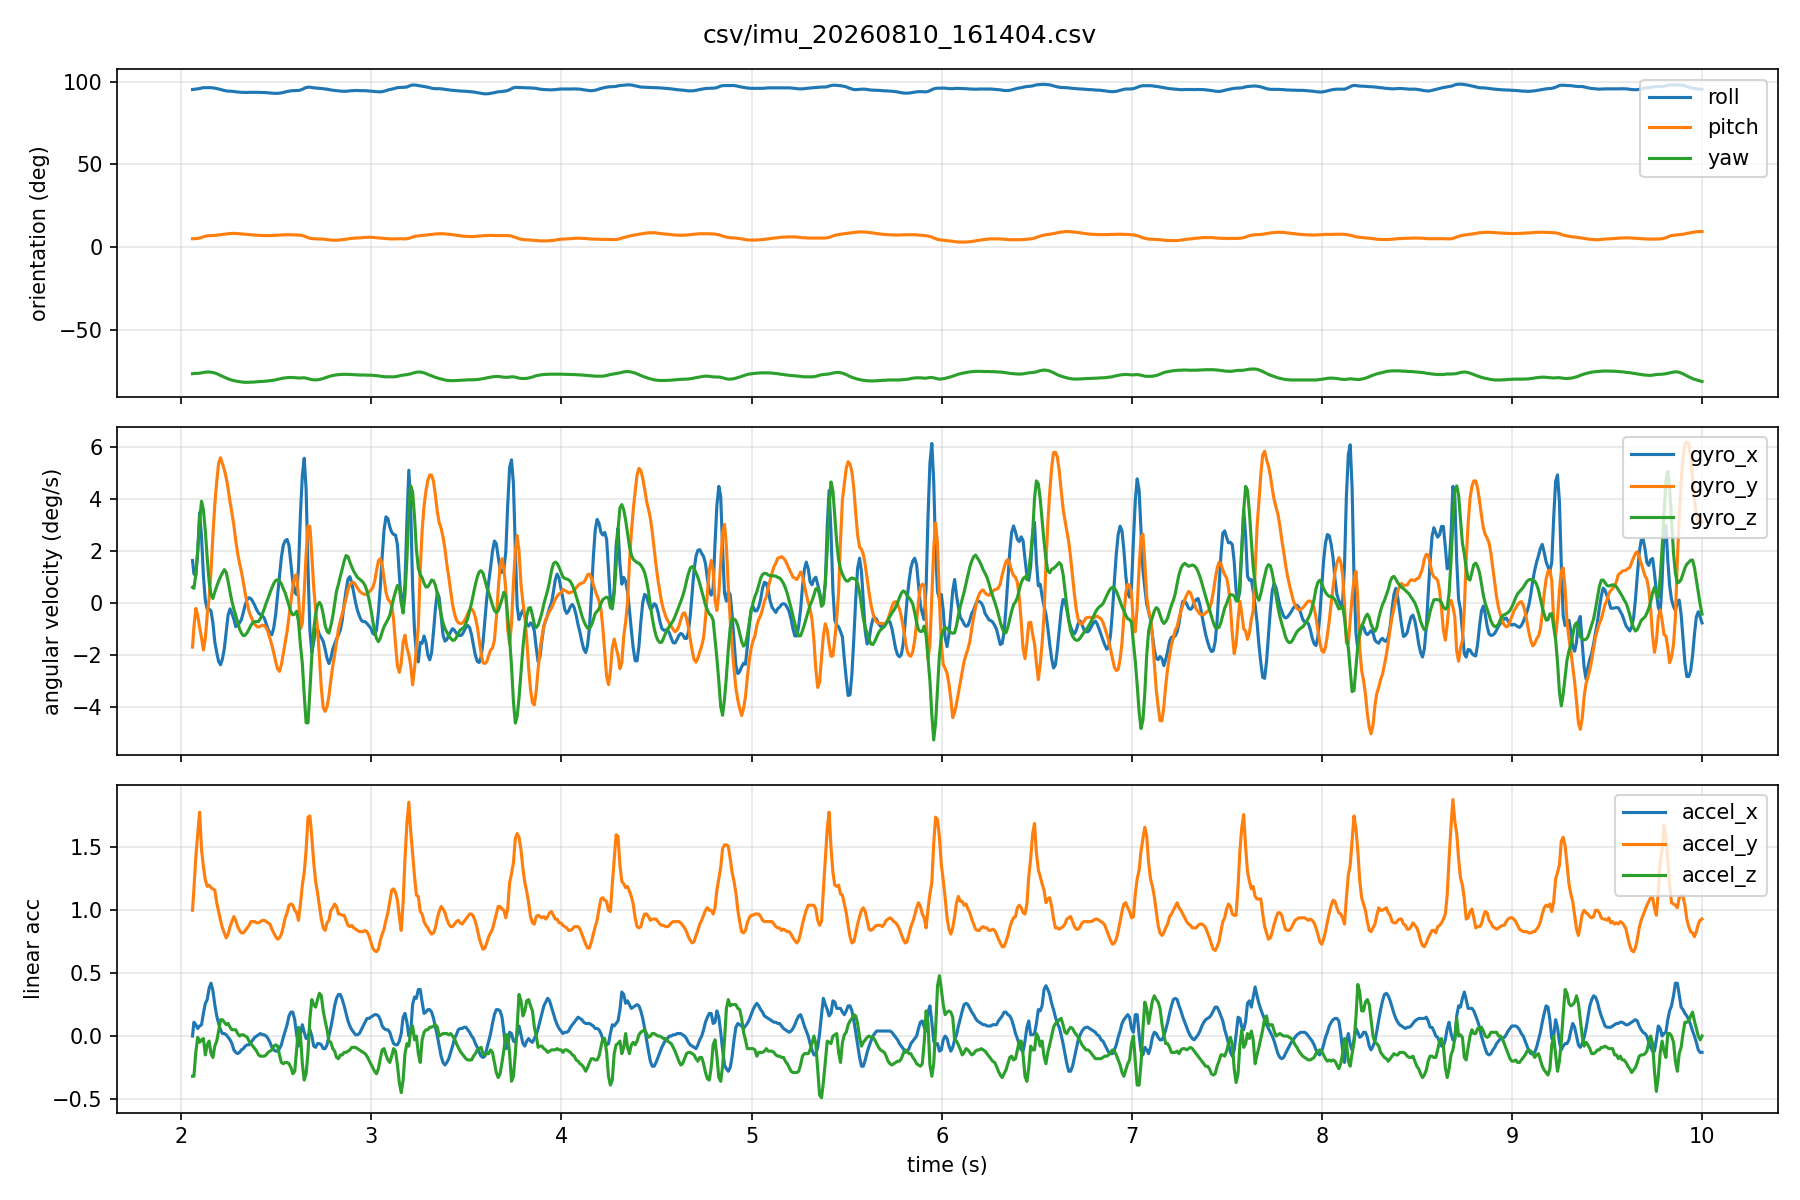

The table this chart was drawn from, first rows:
host_time_s, seq, device_time_s, roll, pitch, yaw, gyro_x, gyro_y, gyro_z, accel_x, accel_y, accel_z
2.061, 2, 1742, 95.2, 5.1, -76.4, 1.63, -1.7, 0.6, 0.0, 1.0, -0.32
2.068, 3, 1742, 95.3, 5.1, -76.3, 1.12, -0.93, 0.56, 0.11, 1.17, -0.32
2.078, 4, 1742, 95.5, 5.2, -76.2, 1.05, -0.21, 1.09, 0.09, 1.42, -0.13
2.088, 5, 1742, 95.6, 5.3, -76.2, 1.97, -0.48, 2.0, 0.06, 1.61, -0.01
2.098, 6, 1742, 95.8, 5.5, -76.1, 3.47, -0.95, 3.21, 0.08, 1.78, -0.05
2.108, 7, 1742, 96.1, 5.9, -75.9, 2.56, -1.34, 3.91, 0.09, 1.48, -0.03
2.118, 8, 1742, 96.3, 6.2, -75.7, 1.04, -1.81, 3.58, 0.18, 1.35, -0.02
2.128, 9, 1742, 96.3, 6.6, -75.5, 0.09, -1.36, 2.76, 0.26, 1.24, -0.15
2.138, 10, 1742, 96.3, 6.8, -75.4, -0.24, -0.45, 1.72, 0.29, 1.19, -0.07
2.148, 11, 1742, 96.3, 6.9, -75.4, -0.23, 0.19, 0.83, 0.38, 1.2, -0.04
2.158, 12, 1742, 96.3, 7.0, -75.5, -0.31, 1.22, 0.31, 0.42, 1.18, -0.14
2.168, 13, 1742, 96.2, 7.0, -75.7, -0.77, 2.6, 0.17, 0.36, 1.17, -0.17
2.178, 14, 1742, 96.0, 7.1, -76.0, -1.5, 3.79, 0.42, 0.25, 1.16, -0.08
2.188, 15, 1742, 95.8, 7.2, -76.4, -1.91, 4.67, 0.64, 0.16, 1.06, -0.04
2.198, 16, 1742, 95.5, 7.4, -76.9, -2.25, 5.37, 0.84, 0.1, 0.99, 0.04
2.208, 17, 1742, 95.2, 7.5, -77.5, -2.38, 5.58, 1.01, 0.05, 0.92, 0.13
2.218, 18, 1742, 94.9, 7.7, -78.0, -2.16, 5.36, 1.15, 0.02, 0.86, 0.13
2.228, 19, 1742, 94.6, 7.8, -78.5, -1.75, 5.12, 1.28, 0.02, 0.82, 0.11
2.238, 20, 1742, 94.4, 8.0, -79.0, -1.12, 4.8, 1.17, 0.01, 0.78, 0.09
2.248, 21, 1742, 94.2, 8.1, -79.5, -0.46, 4.4, 0.82, -0.01, 0.81, 0.1
2.258, 22, 1742, 94.2, 8.2, -79.9, -0.23, 3.88, 0.42, -0.03, 0.87, 0.07
2.268, 23, 1742, 94.1, 8.3, -80.3, -0.41, 3.46, 0.06, -0.06, 0.91, 0.05
2.278, 24, 1742, 94.0, 8.3, -80.6, -0.62, 2.99, -0.24, -0.11, 0.95, 0.05
2.288, 25, 1742, 93.8, 8.3, -80.8, -0.91, 2.41, -0.48, -0.13, 0.92, 0.05
2.298, 26, 1742, 93.7, 8.2, -81.1, -0.86, 1.9, -0.75, -0.14, 0.87, 0.02
2.308, 27, 1742, 93.6, 8.1, -81.2, -0.77, 1.53, -1.0, -0.13, 0.84, 0.0
2.318, 28, 1742, 93.5, 8.0, -81.4, -0.64, 1.2, -1.16, -0.11, 0.82, 0.01
2.328, 29, 1742, 93.5, 7.9, -81.5, -0.36, 0.79, -1.26, -0.1, 0.82, 0.01
2.338, 30, 1742, 93.4, 7.8, -81.6, -0.07, 0.36, -1.24, -0.08, 0.84, 0.0
2.348, 31, 1742, 93.4, 7.7, -81.6, 0.13, -0.01, -1.14, -0.07, 0.86, -0.01
2.358, 32, 1742, 93.5, 7.6, -81.6, 0.2, -0.34, -1.01, -0.07, 0.88, -0.04
2.368, 33, 1742, 93.5, 7.5, -81.5, 0.16, -0.52, -0.86, -0.05, 0.91, -0.06
2.378, 34, 1742, 93.5, 7.4, -81.5, 0.05, -0.7, -0.76, -0.03, 0.91, -0.08
2.388, 35, 1742, 93.5, 7.3, -81.4, -0.1, -0.82, -0.72, -0.01, 0.91, -0.1
2.398, 36, 1742, 93.5, 7.2, -81.3, -0.26, -0.9, -0.72, 0.0, 0.9, -0.12
2.408, 37, 1742, 93.5, 7.2, -81.2, -0.39, -0.93, -0.71, 0.01, 0.9, -0.15
2.418, 38, 1742, 93.4, 7.1, -81.1, -0.45, -0.89, -0.6, 0.02, 0.91, -0.16
2.428, 39, 1742, 93.4, 7.0, -81.1, -0.5, -0.86, -0.42, 0.01, 0.92, -0.16
2.438, 40, 1742, 93.4, 7.0, -81.0, -0.58, -0.87, -0.23, 0.01, 0.92, -0.16
2.448, 41, 1742, 93.3, 7.0, -80.9, -0.79, -0.96, -0.01, 0.0, 0.91, -0.15
2.458, 42, 1742, 93.2, 7.0, -80.8, -1.01, -1.12, 0.18, -0.02, 0.9, -0.13
2.468, 43, 1742, 93.1, 7.0, -80.6, -1.16, -1.37, 0.39, -0.05, 0.89, -0.12
2.478, 44, 1742, 93.0, 7.0, -80.5, -1.22, -1.62, 0.58, -0.09, 0.85, -0.11
2.488, 45, 1742, 92.9, 7.1, -80.3, -0.95, -1.93, 0.75, -0.11, 0.82, -0.08
2.498, 46, 1742, 92.9, 7.2, -80.1, -0.44, -2.26, 0.86, -0.12, 0.79, -0.07
2.508, 47, 1742, 92.9, 7.2, -79.8, 0.31, -2.54, 0.89, -0.12, 0.77, -0.08
2.518, 48, 1742, 93.0, 7.3, -79.6, 1.09, -2.63, 0.84, -0.1, 0.78, -0.15
2.528, 49, 1742, 93.2, 7.4, -79.3, 1.75, -2.38, 0.74, -0.07, 0.81, -0.21
2.538, 50, 1742, 93.4, 7.4, -79.1, 2.22, -1.94, 0.54, -0.01, 0.87, -0.22
2.548, 51, 1742, 93.7, 7.5, -78.9, 2.39, -1.52, 0.38, 0.04, 0.94, -0.21
2.558, 52, 1742, 94.0, 7.5, -78.8, 2.44, -1.1, 0.14, 0.09, 0.98, -0.21
2.568, 53, 1742, 94.2, 7.5, -78.7, 2.21, -0.51, -0.11, 0.16, 1.04, -0.22
2.578, 54, 1742, 94.4, 7.5, -78.7, 1.52, 0.08, -0.34, 0.19, 1.05, -0.25
2.588, 55, 1742, 94.5, 7.4, -78.7, 0.8, 0.63, -0.46, 0.19, 1.04, -0.3
2.598, 56, 1742, 94.5, 7.4, -78.8, 0.41, 1.03, -0.43, 0.13, 1.0, -0.28
2.608, 57, 1742, 94.6, 7.4, -78.9, 0.32, 1.09, -0.32, 0.01, 0.98, -0.11
2.618, 58, 1742, 94.6, 7.3, -79.0, 1.34, 0.22, -0.73, -0.08, 0.92, 0.07
2.628, 59, 1742, 94.9, 7.2, -79.0, 3.41, -1.0, -1.61, 0.02, 1.05, 0.01
2.638, 60, 1742, 95.3, 7.0, -78.9, 4.9, -0.79, -2.33, 0.09, 1.2, -0.22
2.648, 61, 1742, 95.9, 6.7, -78.9, 5.56, 0.4, -3.53, 0.03, 1.3, -0.35
... 735 more rows
